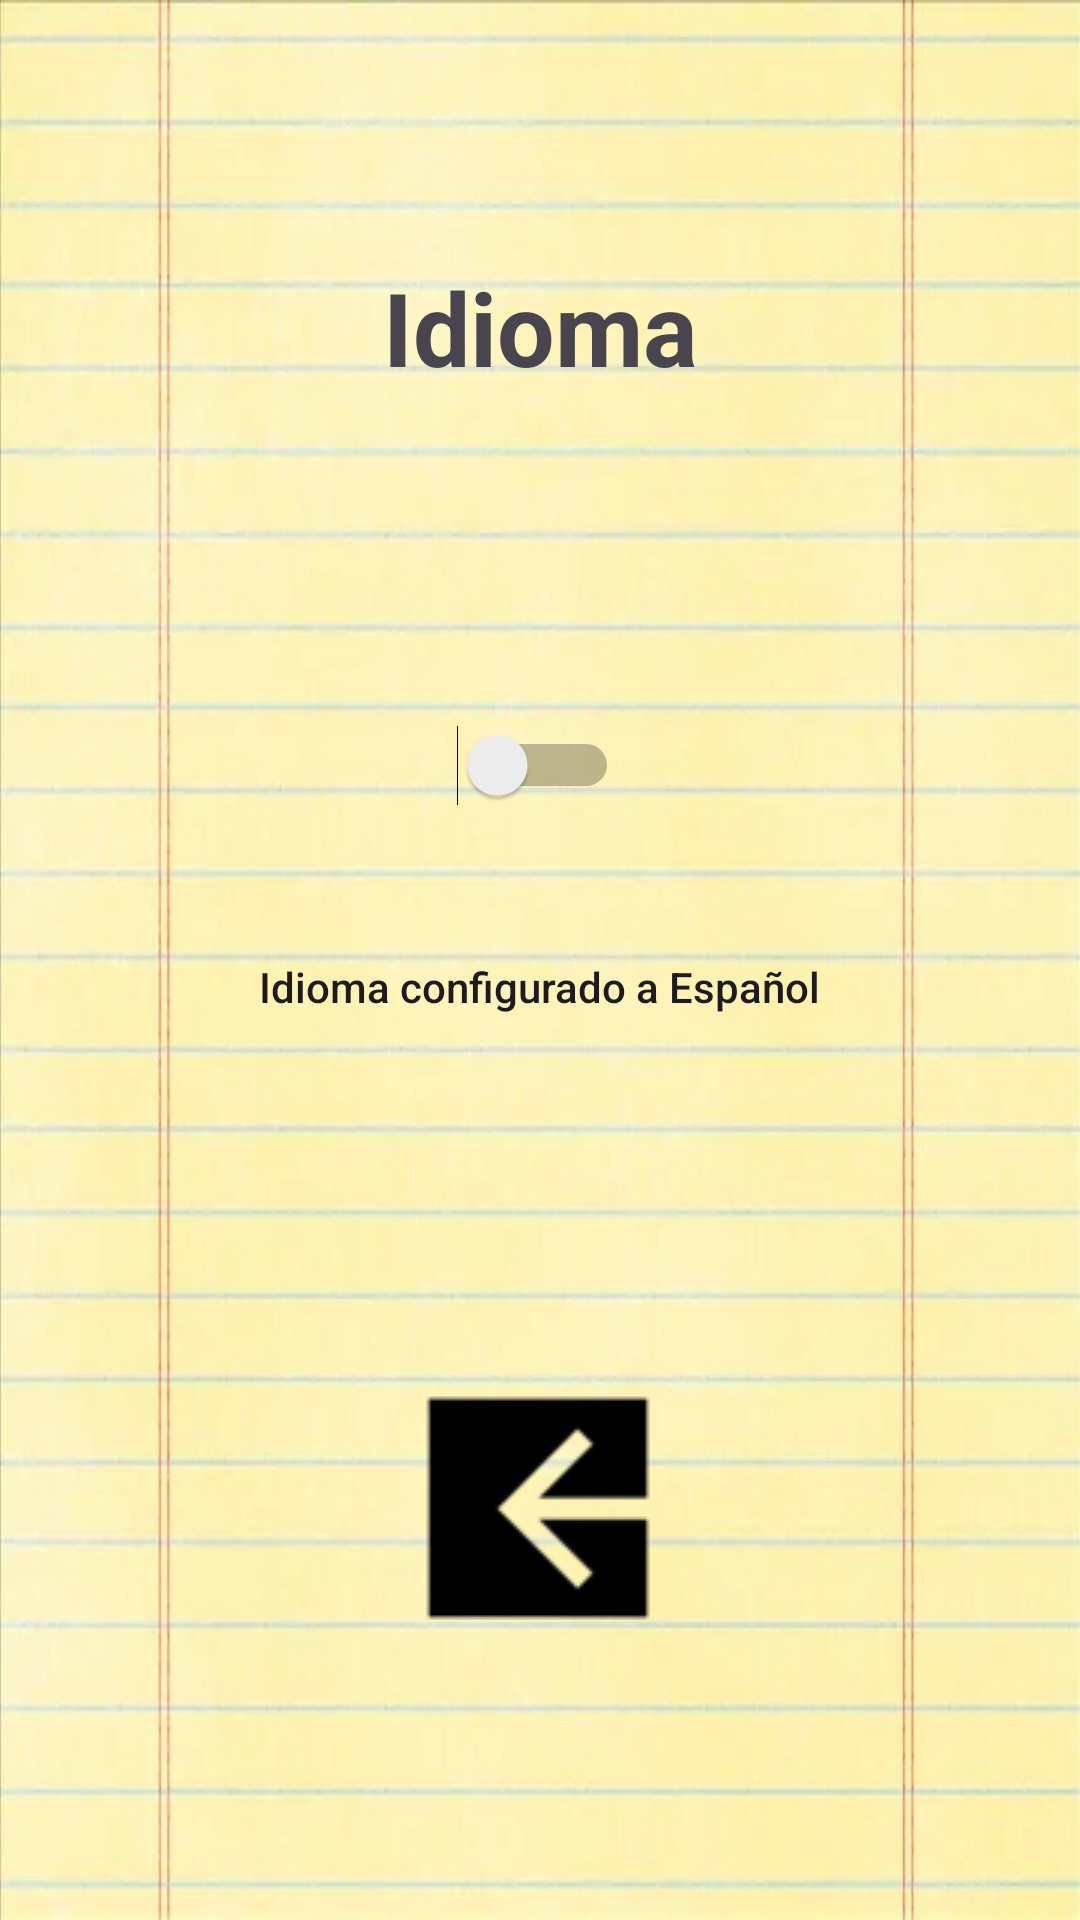

Write the Android layout XML for this screen, with the resource values it uses.
<!-- AndroidManifest.xml: application theme Theme.Eq2LDM -->
<!-- res/layout/activity_language.xml -->
<?xml version="1.0" encoding="utf-8"?>
<androidx.constraintlayout.widget.ConstraintLayout xmlns:android="http://schemas.android.com/apk/res/android"
    xmlns:app="http://schemas.android.com/apk/res-auto"
    xmlns:tools="http://schemas.android.com/tools"
    android:layout_width="match_parent"
    android:layout_height="match_parent"
    android:background="@drawable/nota2"
    tools:context=".LanguageActivity">

    <Switch
        android:id="@+id/langswitch"
        android:layout_width="wrap_content"
        android:layout_height="wrap_content"
        android:switchTextAppearance="@style/TextAppearance.AppCompat.Body2"
        app:layout_constraintBottom_toBottomOf="parent"
        app:layout_constraintEnd_toEndOf="parent"
        app:layout_constraintHorizontal_bias="0.498"
        app:layout_constraintStart_toStartOf="parent"
        app:layout_constraintTop_toTopOf="parent"
        app:layout_constraintVertical_bias="0.394" />

    <TextView
        android:id="@+id/idioma"
        android:layout_width="wrap_content"
        android:layout_height="wrap_content"
        android:text="@string/idioma"
        android:textAppearance="@style/TextAppearance.AppCompat.Display1"
        android:textStyle="bold"
        app:layout_constraintBottom_toBottomOf="parent"
        app:layout_constraintEnd_toEndOf="parent"
        app:layout_constraintStart_toStartOf="parent"
        app:layout_constraintTop_toTopOf="parent"
        app:layout_constraintVertical_bias="0.145" />

    <TextView
        android:id="@+id/lang_set"
        android:layout_width="wrap_content"
        android:layout_height="wrap_content"
        android:text="@string/lang_set"
        android:textAppearance="@style/TextAppearance.AppCompat.Body2"
        app:layout_constraintBottom_toBottomOf="parent"
        app:layout_constraintEnd_toEndOf="parent"
        app:layout_constraintStart_toStartOf="parent"
        app:layout_constraintTop_toTopOf="parent"
        app:layout_constraintVertical_bias="0.514" />

    <ImageButton
        android:id="@+id/back"
        android:layout_width="wrap_content"
        android:layout_height="wrap_content"
        android:background="@null"
        app:layout_constraintBottom_toBottomOf="parent"
        app:layout_constraintEnd_toEndOf="parent"
        app:layout_constraintHorizontal_bias="0.498"
        app:layout_constraintStart_toStartOf="parent"
        app:layout_constraintTop_toTopOf="parent"
        app:layout_constraintVertical_bias="0.825"
        app:srcCompat="@drawable/back" />

</androidx.constraintlayout.widget.ConstraintLayout>
<!-- resources referenced by this layout -->
<resources>
  <!-- drawable back: png bitmap (drawable, 3294 bytes) -->
  <!-- drawable nota2: png bitmap (drawable, 281499 bytes) -->
  <string name="idioma">Idioma</string>
  <string name="lang_set">Idioma configurado a Español</string>
  <style name="Theme.Eq2LDM" parent="Base.Theme.Eq2LDM" />
  <style name="Base.Theme.Eq2LDM" parent="Theme.Material3.DayNight.NoActionBar">
          
          
      </style>
</resources>
